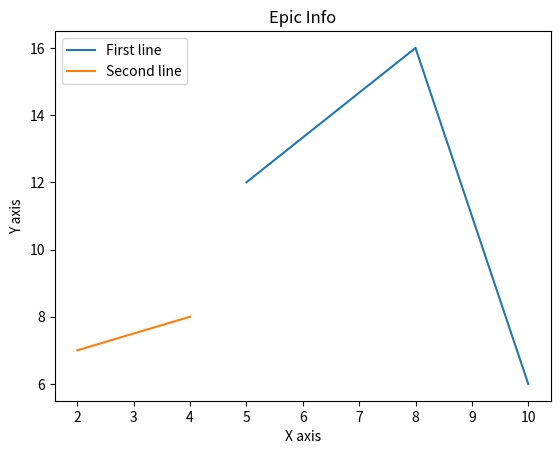

Recreate this plot in Python.
from matplotlib import pyplot as plt

x = [5,8,10]
y = [12,16,6]

x2 = [2,4]
y2 = [7,8]

plt.plot(x,y,label = 'First line')
plt.plot(x2,y2, label = 'Second line')

plt.title('Epic Info')
plt.ylabel('Y axis')
plt.xlabel('X axis')
plt.legend()
plt.show() 